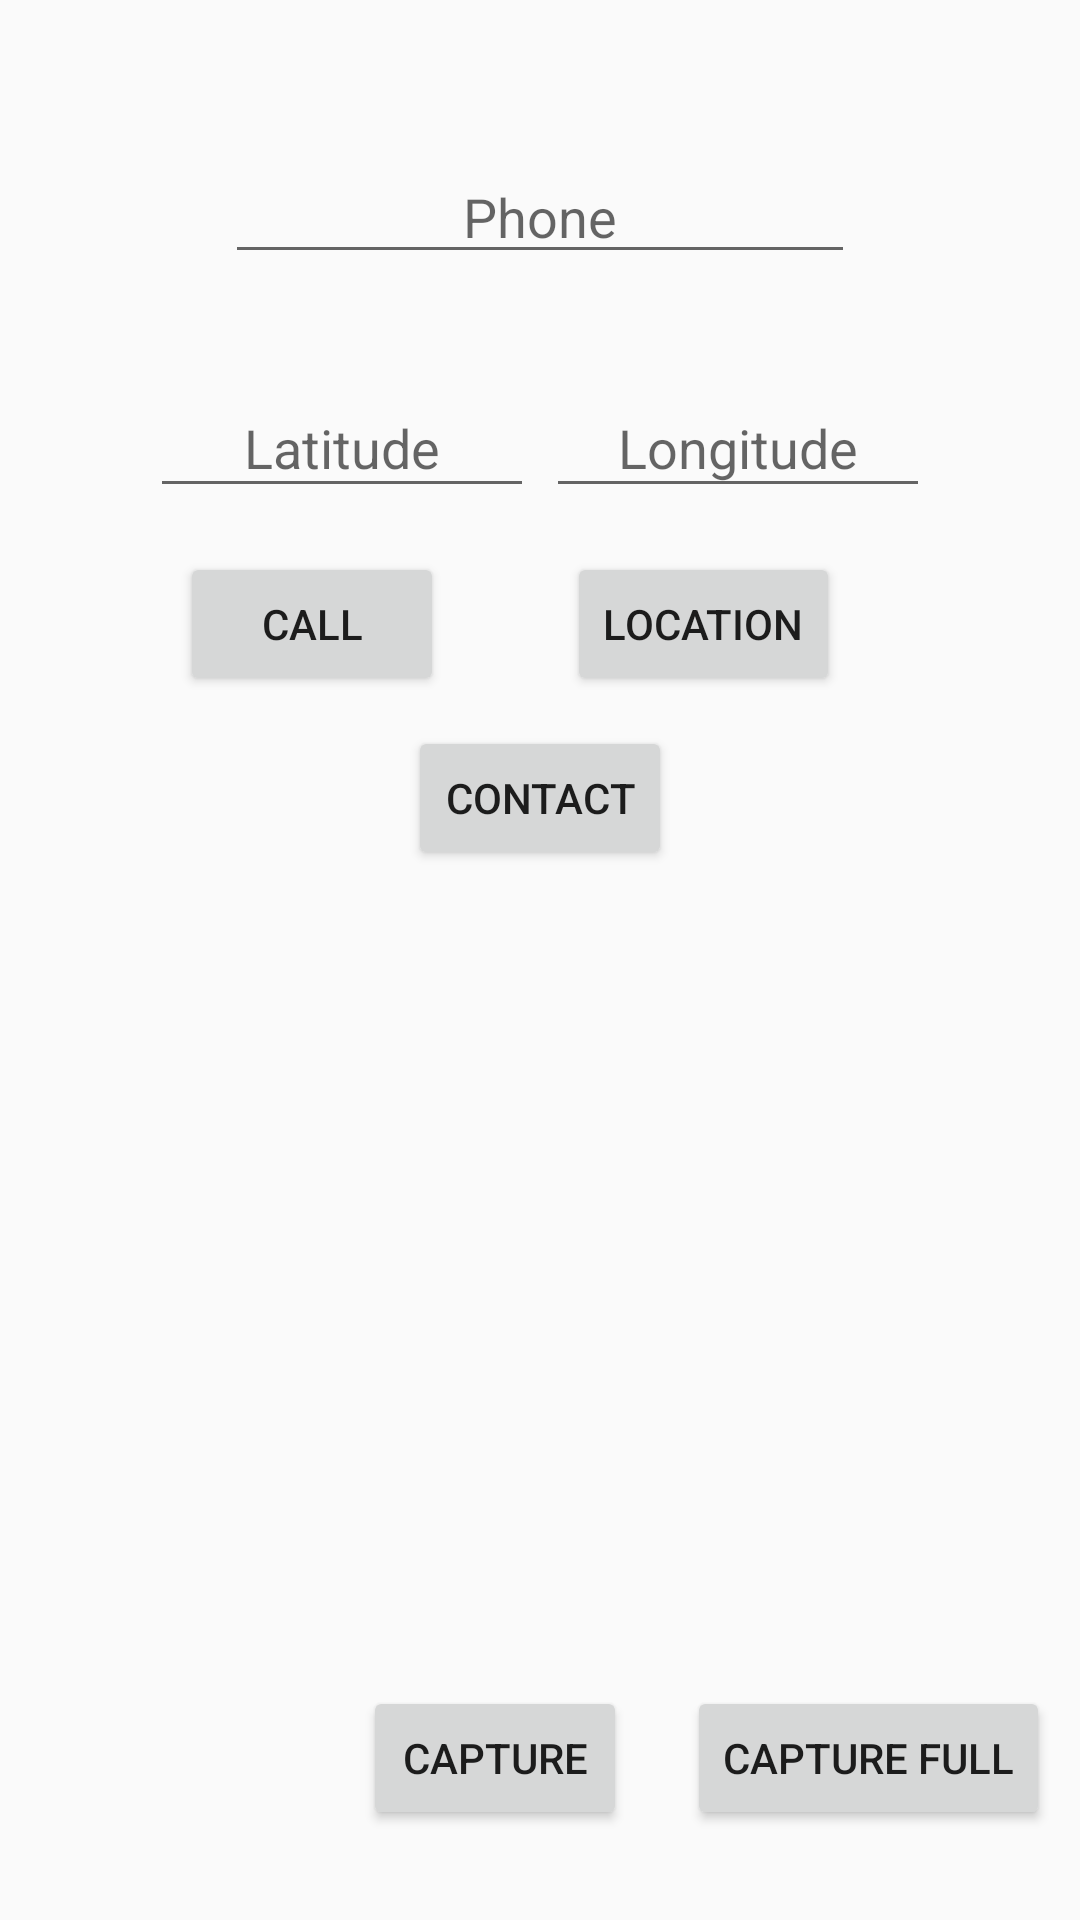

Reconstruct the res/layout file that produces this screen, plus the resources it refers to.
<!-- AndroidManifest.xml: application theme Theme.AppInteractions -->
<!-- res/layout/activity_main.xml -->
<?xml version="1.0" encoding="utf-8"?>
<androidx.constraintlayout.widget.ConstraintLayout xmlns:android="http://schemas.android.com/apk/res/android"
    xmlns:app="http://schemas.android.com/apk/res-auto"
    xmlns:tools="http://schemas.android.com/tools"
    android:layout_width="match_parent"
    android:layout_height="match_parent"
    tools:context=".MainActivity">

    <EditText
        android:id="@+id/latInput"
        android:layout_width="128dp"
        android:layout_height="43dp"
        android:layout_marginStart="50dp"
        android:layout_marginTop="20dp"
        android:ems="10"
        android:hint="Latitude"
        android:inputType="numberSigned|numberDecimal"
        android:textAlignment="center"
        app:layout_constraintBottom_toTopOf="@+id/callBtn"
        app:layout_constraintStart_toStartOf="parent"
        app:layout_constraintTop_toBottomOf="@+id/phoneInput" />

    <EditText
        android:id="@+id/longInput"
        android:layout_width="128dp"
        android:layout_height="43dp"
        android:layout_marginTop="20dp"
        android:layout_marginEnd="50dp"
        android:ems="10"
        android:hint="Longitude"
        android:inputType="numberSigned|numberDecimal"
        android:textAlignment="center"
        app:layout_constraintBottom_toTopOf="@+id/locationBtn"
        app:layout_constraintEnd_toEndOf="parent"
        app:layout_constraintTop_toBottomOf="@+id/phoneInput" />

    <Button
        android:id="@+id/callBtn"
        android:layout_width="wrap_content"
        android:layout_height="wrap_content"
        android:layout_marginStart="60dp"
        android:layout_marginBottom="10dp"
        android:text="Call"
        app:layout_constraintBottom_toTopOf="@+id/contactBtn"
        app:layout_constraintStart_toStartOf="parent" />

    <Button
        android:id="@+id/locationBtn"
        android:layout_width="wrap_content"
        android:layout_height="wrap_content"
        android:layout_marginEnd="80dp"
        android:layout_marginBottom="10dp"
        android:text="Location"
        app:layout_constraintBottom_toTopOf="@+id/contactBtn"
        app:layout_constraintEnd_toEndOf="parent" />

    <EditText
        android:id="@+id/phoneInput"
        android:layout_width="wrap_content"
        android:layout_height="wrap_content"
        android:layout_marginTop="50dp"
        android:ems="10"
        android:hint="Phone"
        android:inputType="phone"
        android:textAlignment="center"
        app:layout_constraintEnd_toEndOf="parent"
        app:layout_constraintStart_toStartOf="parent"
        app:layout_constraintTop_toTopOf="parent" />

    <Button
        android:id="@+id/mainCaptureFull"
        android:layout_width="wrap_content"
        android:layout_height="wrap_content"
        android:layout_marginEnd="10dp"
        android:layout_marginBottom="30dp"
        android:text="Capture Full"
        app:layout_constraintBottom_toBottomOf="parent"
        app:layout_constraintEnd_toEndOf="parent" />

    <Button
        android:id="@+id/contactBtn"
        android:layout_width="wrap_content"
        android:layout_height="wrap_content"
        android:layout_marginBottom="350dp"
        android:text="contact"
        app:layout_constraintBottom_toBottomOf="parent"
        app:layout_constraintEnd_toEndOf="parent"
        app:layout_constraintStart_toStartOf="parent" />

    <Button
        android:id="@+id/mainCapture"
        android:layout_width="wrap_content"
        android:layout_height="wrap_content"
        android:layout_marginEnd="20dp"
        android:layout_marginBottom="30dp"
        android:text="Capture"
        app:layout_constraintBottom_toBottomOf="parent"
        app:layout_constraintEnd_toStartOf="@+id/mainCaptureFull" />

</androidx.constraintlayout.widget.ConstraintLayout>
<!-- resources referenced by this layout -->
<resources>
  <style name="Theme.AppInteractions" parent="Theme.AppCompat.Light.DarkActionBar">
          
          <item name="colorPrimary">@color/purple_500</item>
          <item name="colorPrimaryDark">@color/purple_700</item>
          <item name="colorAccent">@color/teal_200</item>
          
      </style>
  <!-- not gathered from this repository: default colours our renderer supplied (Android Studio template values) -->
  <color name="purple_500">#FF6200EE</color>
  <color name="purple_700">#FF3700B3</color>
  <color name="teal_200">#FF03DAC5</color>
</resources>
